Run: headless pygame with SDL's dummy video driver; simulated clock (each Clock.tick advances the game by its frame time, no real sleeping); random seed 0; keys injected as events and as key.get_pressed() state; no mouse input.
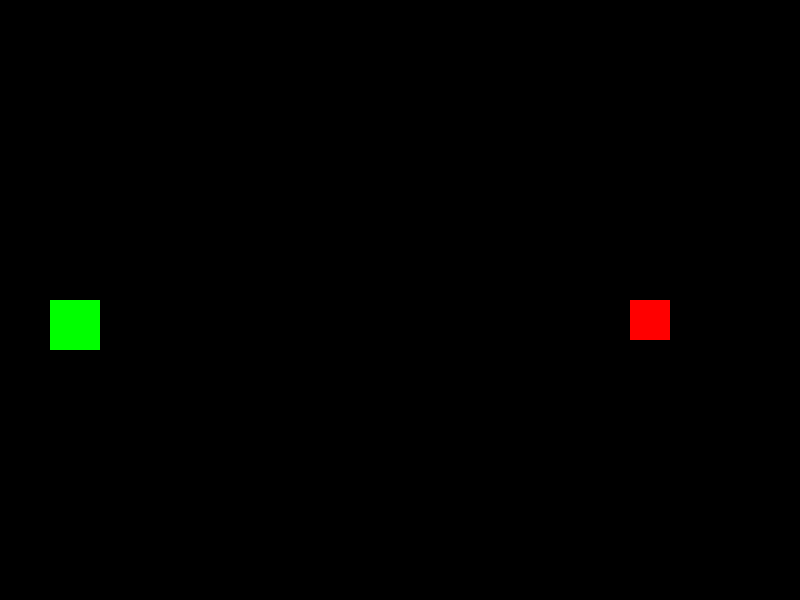
Frame 1 of 4 · flips 1–60 · no input
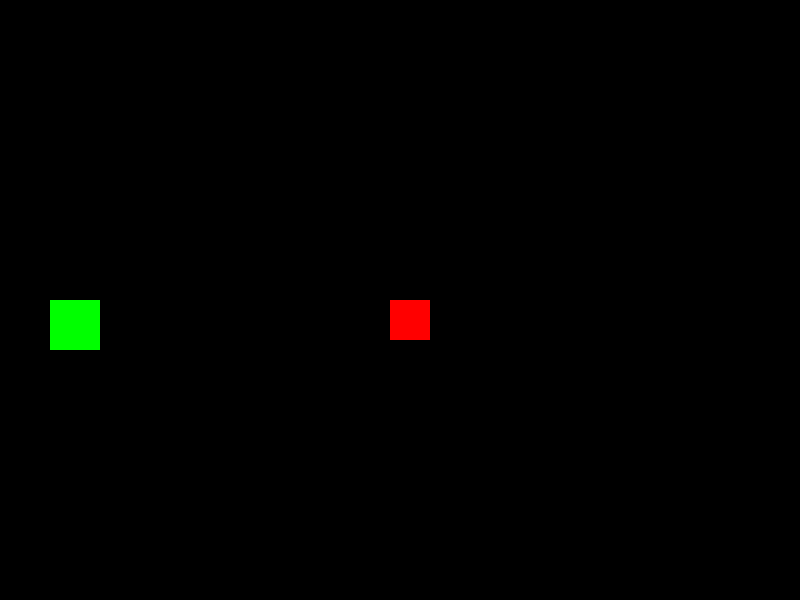
Frame 2 of 4 · flips 61–180 · tapped SPACE, RETURN · held RIGHT (→), D
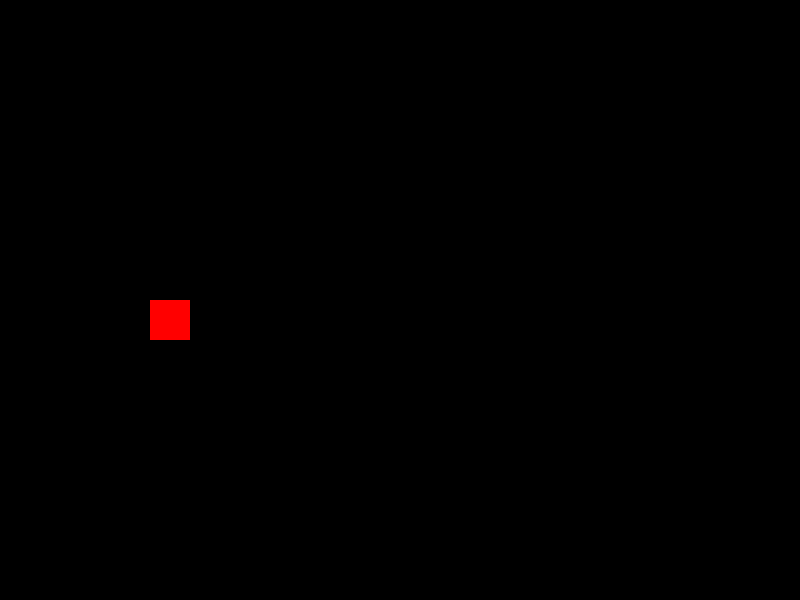
Frame 3 of 4 · flips 181–300 · held DOWN (↓), S
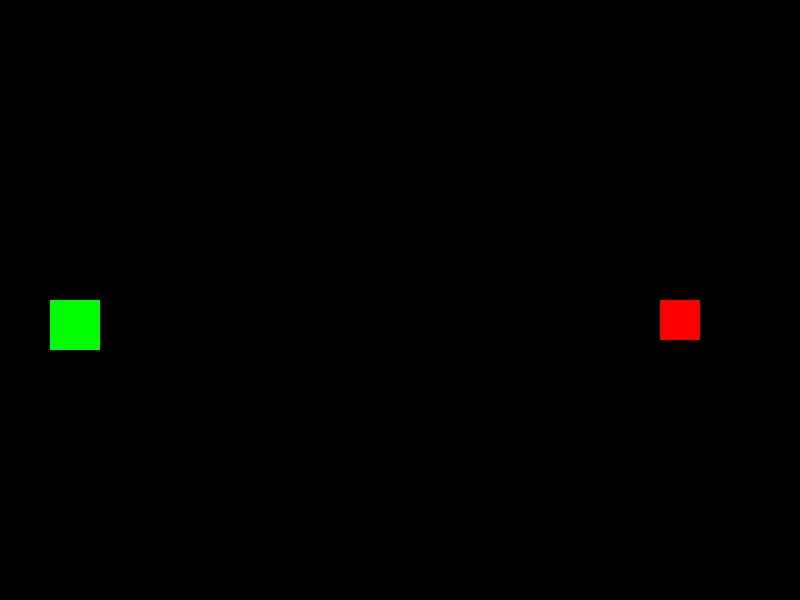
Frame 4 of 4 · flips 301–420 · held LEFT (←), A, UP (↑), W

The pygame program that drew these frames:

import pygame

# Inicializace pygame
pygame.init()

# Nastavení herního okna
settings = {
    "width": 800,
    "height": 600,
    "title": "Vesmírná střílečka",
    "colors": {
        "green": (0, 255, 0),
        "black": (0, 0, 0),
        "red": (255, 0, 0)
    },
    "player": {
        "size": 50,
        "x": 50,
        "y": 300,
        "speed": 5
    },
    "zombie": {
        "x": 750,
        "y": 300,
        "speed": 2
    },
    "lives": 3,
    "boundary_x": 0  # Hranice, při jejímž překročení zombík ubere život
}

screen = pygame.display.set_mode((settings["width"], settings["height"]))
pygame.display.set_caption(settings["title"])

# Herní smyčka
running = True
while running:
    screen.fill(settings["colors"]["black"])
    
    for event in pygame.event.get():
        if event.type == pygame.QUIT:
            running = False
    
    # Pohyb hráče (chyba: hráč může vyjet mimo obrazovku)
    keys = pygame.key.get_pressed()
    if keys[pygame.K_UP]:
        settings["player"]["y"] -= settings["player"]["speed"]
    if keys[pygame.K_DOWN]:
        settings["player"]["y"] += settings["player"]["speed"]
    
    # Pohyb zombíka
    settings["zombie"]["x"] -= settings["zombie"]["speed"]
    
    # Kontrola, zda zombík překročil hranici
    if settings["zombie"]["x"] <= settings["boundary_x"]:
        settings["lives"] -= 1
        settings["zombie"]["x"] = 750  # Reset pozice zombíka
        print(f"Zombík překročil hranici! Zbývající životy: {settings['lives']}")
    
    # Vykreslení hráče
    pygame.draw.rect(screen, settings["colors"]["green"], (settings["player"]["x"], settings["player"]["y"], settings["player"]["size"], settings["player"]["size"]))
    
    # Vykreslení zombíka
    pygame.draw.rect(screen, settings["colors"]["red"], (settings["zombie"]["x"], settings["zombie"]["y"], 40, 40))
    
    pygame.display.flip()
    
pygame.quit()
